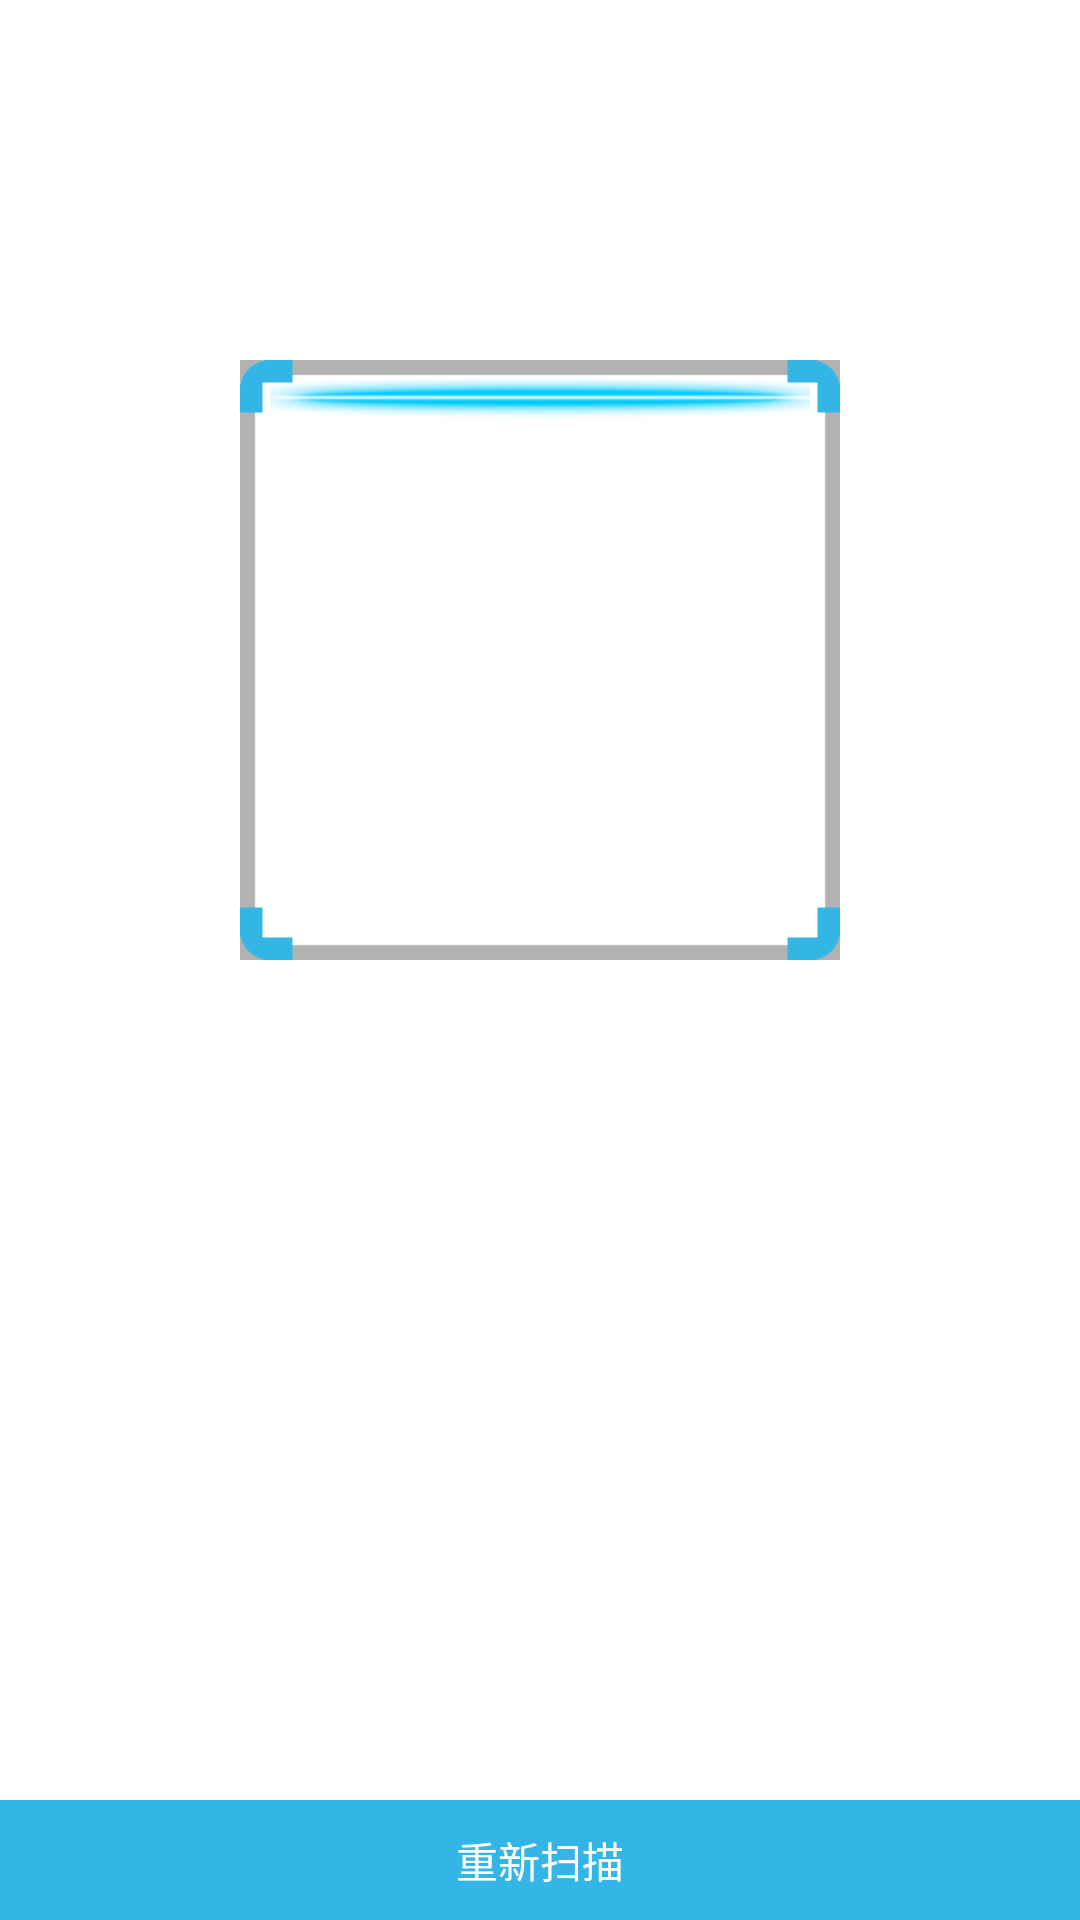

Write the Android layout XML for this screen, with the resource values it uses.
<!-- AndroidManifest.xml: application theme AppTheme -->
<!-- res/layout/activity_qrcode.xml -->
<?xml version="1.0" encoding="utf-8"?>
<RelativeLayout xmlns:android="http://schemas.android.com/apk/res/android"
    android:layout_width="match_parent"
    android:layout_height="match_parent"
    android:orientation="vertical" >

    <RelativeLayout
        android:id="@+id/capture_container"
        android:layout_width="match_parent"
        android:layout_height="match_parent" >

        <FrameLayout
            android:id="@+id/capture_preview"
            android:layout_width="match_parent"
            android:layout_height="match_parent" />

        <ImageView
            android:id="@+id/capture_mask_top"
            android:layout_width="match_parent"
            android:layout_height="120dp"
            android:layout_alignParentTop="true"
            android:background="@drawable/shadow" />

        <RelativeLayout
            android:id="@+id/capture_crop_view"
            android:layout_width="200dp"
            android:layout_height="200dp"
            android:layout_centerHorizontal="true"
            android:layout_below="@id/capture_mask_top"
            android:background="@drawable/qr_code_bg" >

            <ImageView
                android:id="@+id/capture_scan_line"
                android:layout_width="match_parent"
                android:layout_height="wrap_content"
                android:layout_alignParentTop="true"
                android:layout_marginBottom="5dp"
                android:layout_marginTop="5dp"
                android:src="@drawable/scan_line" />
        </RelativeLayout>

        <ImageView
            android:id="@+id/capture_mask_bottom"
            android:layout_width="match_parent"
            android:layout_height="wrap_content"
            android:layout_alignParentBottom="true"
            android:layout_below="@id/capture_crop_view"
            android:background="@drawable/shadow" />

        <ImageView
            android:id="@+id/capture_mask_left"
            android:layout_width="wrap_content"
            android:layout_height="match_parent"
            android:layout_above="@id/capture_mask_bottom"
            android:layout_alignParentLeft="true"
            android:layout_below="@id/capture_mask_top"
            android:layout_toLeftOf="@id/capture_crop_view"
            android:background="@drawable/shadow" />

        <ImageView
            android:id="@+id/capture_mask_right"
            android:layout_width="wrap_content"
            android:layout_height="match_parent"
            android:layout_above="@id/capture_mask_bottom"
            android:layout_alignParentRight="true"
            android:layout_below="@id/capture_mask_top"
            android:layout_toRightOf="@id/capture_crop_view"
            android:background="@drawable/shadow" />
    </RelativeLayout>

    <Button
        android:id="@+id/capture_restart_scan"
        android:layout_width="match_parent"
        android:layout_height="40dp"
        android:layout_alignParentBottom="true"
        android:background="#33B5E5"
        android:gravity="center"
        android:text="重新扫描"
        android:textColor="@android:color/white"
        android:textSize="14sp" />

    <TextView
        android:id="@+id/capture_scan_result"
        android:layout_width="match_parent"
        android:layout_height="wrap_content"
        android:layout_above="@id/capture_restart_scan"
        android:layout_marginBottom="10dp"
        android:gravity="center"
        android:text="正在扫描中..."
        android:textColor="@android:color/white"
        android:textSize="14sp" />

</RelativeLayout>
<!-- resources referenced by this layout -->
<resources>
  <!-- drawable scan_line: png bitmap (drawable-xhdpi, 8221 bytes) -->
  <style name="AppTheme" parent="android:Theme.Holo.Light.DarkActionBar">
          
      </style>
</resources>
